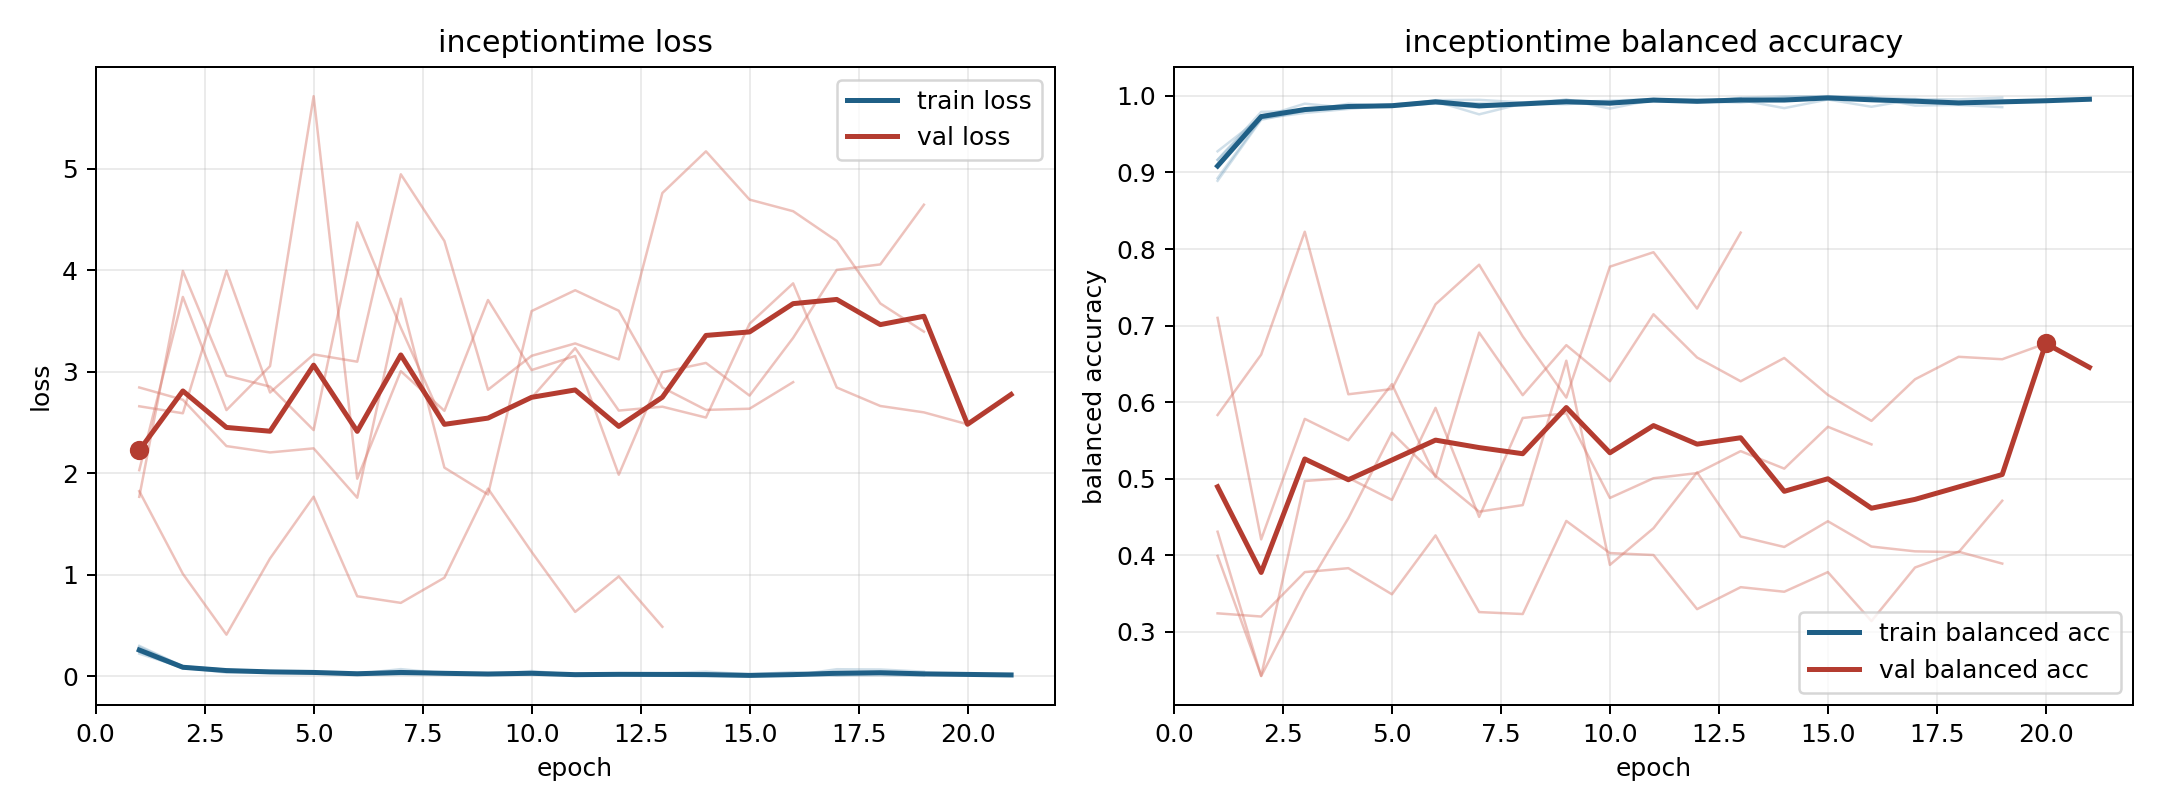

The data file committed next to this chart (first rows):
model, fold, epoch, train_loss, train_balanced_accuracy, val_loss, val_balanced_accuracy
inceptiontime, 1, 1, 0.2232, 0.9277, 2.66, 0.3242
inceptiontime, 1, 2, 0.08731, 0.9722, 2.591, 0.32
inceptiontime, 1, 3, 0.0362, 0.9899, 3.994, 0.378
inceptiontime, 1, 4, 0.04732, 0.9844, 2.795, 0.3832
inceptiontime, 1, 5, 0.03686, 0.987, 3.17, 0.349
inceptiontime, 1, 6, 0.01966, 0.9945, 3.099, 0.426
inceptiontime, 1, 7, 0.0179, 0.9949, 4.944, 0.3258
inceptiontime, 1, 8, 0.03021, 0.9915, 4.287, 0.3233
inceptiontime, 1, 9, 0.0176, 0.9947, 2.822, 0.4448
inceptiontime, 1, 10, 0.02764, 0.9918, 3.156, 0.4029
inceptiontime, 1, 11, 0.02206, 0.994, 3.278, 0.4003
inceptiontime, 1, 12, 0.01944, 0.9926, 3.121, 0.3296
inceptiontime, 1, 13, 0.008328, 0.9975, 4.759, 0.3583
inceptiontime, 1, 14, 0.003565, 0.9995, 5.17, 0.3524
inceptiontime, 1, 15, 0.002349, 0.9997, 4.695, 0.378
inceptiontime, 1, 16, 0.009183, 0.9985, 4.58, 0.3141
inceptiontime, 1, 17, 0.07017, 0.9874, 4.288, 0.384
inceptiontime, 1, 18, 0.06754, 0.9882, 3.672, 0.4047
inceptiontime, 1, 19, 0.04588, 0.9853, 3.394, 0.3891
inceptiontime, 2, 1, 0.2899, 0.8926, 1.768, 0.7101
inceptiontime, 2, 2, 0.09598, 0.9704, 3.992, 0.4208
inceptiontime, 2, 3, 0.06412, 0.9778, 2.961, 0.5782
inceptiontime, 2, 4, 0.0518, 0.983, 2.853, 0.5502
inceptiontime, 2, 5, 0.03939, 0.9877, 2.425, 0.6236
inceptiontime, 2, 6, 0.02785, 0.9901, 4.47, 0.502
inceptiontime, 2, 7, 0.03196, 0.9903, 3.433, 0.6909
inceptiontime, 2, 8, 0.02888, 0.9885, 2.48, 0.6091
inceptiontime, 2, 9, 0.02334, 0.9923, 2.548, 0.6745
inceptiontime, 2, 10, 0.02116, 0.9937, 2.743, 0.6272
inceptiontime, 2, 11, 0.01232, 0.9961, 3.232, 0.7148
inceptiontime, 2, 12, 0.0236, 0.9922, 2.617, 0.6583
inceptiontime, 2, 13, 0.02107, 0.9928, 2.655, 0.6273
inceptiontime, 2, 14, 0.00849, 0.9983, 2.548, 0.6577
inceptiontime, 2, 15, 0.004631, 0.9989, 3.472, 0.6095
inceptiontime, 2, 16, 0.007564, 0.998, 3.87, 0.5755
inceptiontime, 2, 17, 0.009691, 0.9961, 2.844, 0.6299
inceptiontime, 2, 18, 0.0281, 0.989, 2.662, 0.6592
inceptiontime, 2, 19, 0.01912, 0.9938, 2.6, 0.6561
inceptiontime, 2, 20, 0.01895, 0.9937, 2.482, 0.6767
inceptiontime, 2, 21, 0.01373, 0.9957, 2.776, 0.6454
inceptiontime, 3, 1, 0.2417, 0.9164, 2.845, 0.3992
inceptiontime, 3, 2, 0.0862, 0.9746, 2.723, 0.2426
inceptiontime, 3, 3, 0.05786, 0.9821, 2.267, 0.497
inceptiontime, 3, 4, 0.04396, 0.9864, 2.205, 0.5012
inceptiontime, 3, 5, 0.03474, 0.9889, 2.245, 0.4723
inceptiontime, 3, 6, 0.02468, 0.9929, 1.759, 0.5926
inceptiontime, 3, 7, 0.07114, 0.976, 3.719, 0.4501
inceptiontime, 3, 8, 0.02994, 0.99, 2.055, 0.5793
inceptiontime, 3, 9, 0.02895, 0.9892, 1.791, 0.5855
inceptiontime, 3, 10, 0.02103, 0.9927, 3.597, 0.4749
inceptiontime, 3, 11, 0.02167, 0.9932, 3.802, 0.5006
inceptiontime, 3, 12, 0.0185, 0.9931, 3.6, 0.5073
inceptiontime, 3, 13, 0.02569, 0.9914, 2.844, 0.536
inceptiontime, 3, 14, 0.01024, 0.9966, 2.624, 0.5132
inceptiontime, 3, 15, 0.01154, 0.9958, 2.635, 0.5678
inceptiontime, 3, 16, 0.009536, 0.9975, 2.897, 0.5448
inceptiontime, 4, 1, 0.3005, 0.8891, 1.823, 0.5832
inceptiontime, 4, 2, 0.09892, 0.9688, 1.01, 0.6621
inceptiontime, 4, 3, 0.06435, 0.9806, 0.4105, 0.8226
inceptiontime, 4, 4, 0.04027, 0.9874, 1.161, 0.6103
... 28 more rows
